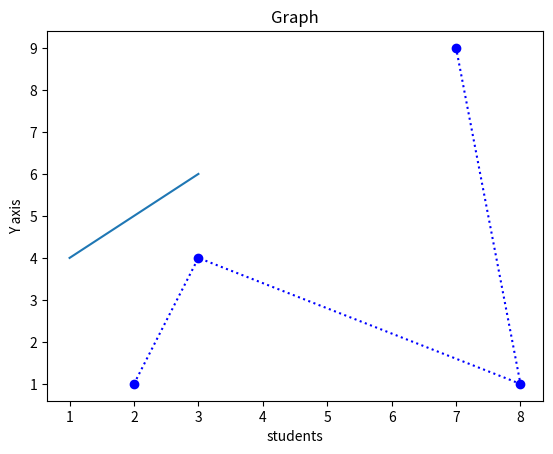

Python code for this plot: (Note: this script raises an exception after producing the figure.)
#!/usr/bin/env python
# coding: utf-8

# # UNIT - 3 Data Visualization

# In[1]:


#import pylot from matplotlib

import matplotlib.pyplot as plt


# In[6]:


x = [1,2,3]

y = [4,5,6]

plt.plot(x,y)

plt.show


# In[26]:


import numpy as np

x = np.array([2,3,8,7])
y = np.array([1,4,1,9])

plt.plot(x,y, marker ='o', c = 'b', linestyle = 'dotted')

plt.xlabel("X axis")
plt.ylabel("Y axis")
plt.title("Graph")
plt.show


# In[2]:


#import matplotlib,pyplot as plt
import matplotlib.pyplot as plt
import random as ran

students = ["deepak","chirag","jay","arjun","lucky"]

marks=[]
for i in range(0,len(students)):
    marks.append(ran.randint(0,101))
    
plt.xlabel("students")
plt.xticks(rotation = "30")
plt.ylabel("Marks")
plt.title("CLASS RECORDS")
plt.plot(students,marks, 'm--',
        marker = 'o',color = 'b',markerfacecolor = 'r',markersize = '20')


# In[4]:


# importing the required module
import matplotlib.pyplot as plt
# x axis values
x = [1,2,3]
# corresponding y axis values 
y = [2,4,1]
# ploting the points
plt.plot(x,y)
# naming the x axis 
plt.xlabel('x - axis')
# naming the y axis
plt.ylabel('y -axis')
# giving title to my graph
plt.title('My first Graph')


# In[15]:


import numpy as np
x = np.arange(0,10,0.1)

y = np.sin(x)


#figure in matplotlib using figure()
plt.figure(figsize=(10,8))
plt.plot(x,y)
plt.show()


# # Sub plot

# In[36]:


#plot1:
x = np.array([0,1,2,3])
y = np.array([3,8,1,10])

#plt.subplot(raws, colums, plot no.)
plt.subplot(1,3,1)
plt.plot(x,y)

#plot2:
x = np.array([0,1,2,3])
y = np.array([10,20,30,40])

plt.subplot(3,3,2)
plt.plot(x,y)

#plot:3
x = np.array([0,1,2,3])
y = np.array([10,20,30,40])

plt.subplot(1,3,3)
plt.plot(x,y)

plt.suptitle("subplotting")


# In[35]:


ypoint = np.array([3,8,1,10])
plt.plot(ypoint, marker= 'o', ms='19', color ='r')


# # Bar plot

# In[40]:


#importing matplotlib module
from matplotlib import pyplot as plt

# x-axis values
x = [5,2,9,4,7]
# y-axis values
y = [10,5,8,4,2]

plt.bar(x,y)

plt.show()


# In[41]:


#scatter plot 
# importing matplotlib module
from matplotlib import pyplot as plt

# x-axis values
x = [5,2,9,4,7,3,8,20,1]
# y-axis values
y = [10,5,8,4,2,1,6,3,9]

plt.scatter(x,y)

plt.show()


# In[50]:


# Ticks are the marker denoting daata points on axes.
# importing libreries

# values of x and y axes
x = [5,10,15,20,25,30,35,40,45,50]
y = [1,4,3,2,7,6,9,8,10,5]

plt.plot(x,y,'g')
plt.xlabel('X')
plt.ylabel('Y')

# here we set the size for ticks, rotation and color value
plt.tick_params(axis='x',labelsize=18, labelrotation=90, labelcolor='r')
plt.tick_params(axis='y',labelsize=12, labelrotation=20, labelcolor='b')

plt.show()


# In[54]:


#adding legend in a graph
# importing module 
# Y-axis values
y1 = [2,3,4.5]

# Y-axis values
y2 = [1,1.5,5]

# function to show the plot 
plt.plot(y1)
plt.plot(y2)

#FUNCTION ADD LEGEND
plt.legend(['blue','orange'], loc = 'upper left')

plt.show()


# # Histogram

# In[56]:


#Histogram

data = np.random.normal(170,10,250)
print(data)

#the hist() function will read the array and produce a histogram 

#set the bin value 

plt.hist(data);

plt.show()
plt.hist(data, bins=30);
plt.show()


# In[63]:


# draw plot a figure 

fig, ax = plt.subplots()

x = np.linspace(0, 20, 1000)
ax.plot(x, np.cos(x))
ax.axis('equal')

#text annotation to the plot where it indicate maximum value of the curv

ax.annotate('local maximum', xy=(6.28,1), xytext=(10,4),
           arrowprops=dict(facecolor='black', shrink=0.04))
#text annotation to the plot where it indicate minimum value of the curv
ax.annotate('local minimum', xy=(5* np.pi, -1), xytext=(2, -6),
           arrowprops=dict(arrowstyle="->",
                           connectionstyle="angle3,angleA=0,angleB=-90"));


# # Adding Annotate & legend

# In[24]:


import numpy as np
import matplotlib.pyplot as plt
#you can also write 
#from matplotlib import pyplot as plt


x = np.arange(0,10)
y = x^2
z = x^3

plt.plot(x,y)
plt.plot(y,z)
plt.plot(x,z)

plt.title("Graph")
plt.xlabel('Time')
plt.ylabel('Distance')


#Annotation

plt.annotate(xy=[2,1],text="First Entery", rotation= 15)
plt.annotate(xy=[6,4],text="2nd Entery", rotation= 15)
plt.annotate(xy=[8,10],text="3rd Entery", rotation= 15)

#Legend
plt.legend(['Race 1','Race 2','Race 3'], loc= 2)

plt.show()


# # Visualization using numpy

# In[25]:


x = np.arange(0,3*np.pi,0.1)
y = np.tan(x)

plt.plot(x,y)
plt.show()


# # Pie plot 
# 
# pie plot is circular satastical plot that can dispaly only one series of data.
# the area of chart is that total % of the given data.

# In[31]:


#import libreries

#creating dotset

Branch = ["computer","Electrical","Mechanical","civil","automobile","IT"]

data = [50,34,40,29,12,23]
explode = (0.15,0,0,0.1,0,0)
#create chart 
fig = plt.figure(figsize=(10,7))
plt.pie(data, labels= Branch, explode=explode, autopct= '%1.1f%%', shadow = True)

plt.show()


# # 3D ploting

# In[33]:


#import mplot3d toolkit, numpy & matplotlib

import numpy as np
import matplotlib.pyplot as plt
from mpl_toolkits import mplot3d #3d toolkit lib


# In[36]:


fig = plt.figure()

#syntex for 3D projection 

ax = plt.axes(projection = '3d')

#defining all 3 axes 

z = np.linspace(0,1,100)
x = z*np.sin(25*z)
y = z*np.cos(25*z)

ax.plot3D(x, y, z, 'green')
ax.set_title('3D ploting')
plt.show()


# # Saving the chart

# In[41]:


#import matplotlib,pyplot as plt
import matplotlib.pyplot as plt
import random as ran

students = ["deepak","chirag","jay","arjun","lucky"]

marks=[]
for i in range(0,len(students)):
    marks.append(ran.randint(0,101))
    
plt.xlabel("students")
plt.xticks(rotation = "30")
plt.ylabel("Marks")
plt.title("CLASS RECORDS")
plt.plot(students,marks, 'm--',
        marker = 'o',color = 'b',markerfacecolor = 'r',markersize = '20')

plt.savefig("class.pdf", formet = 'pdf', dpi=200)


# In[ ]:




